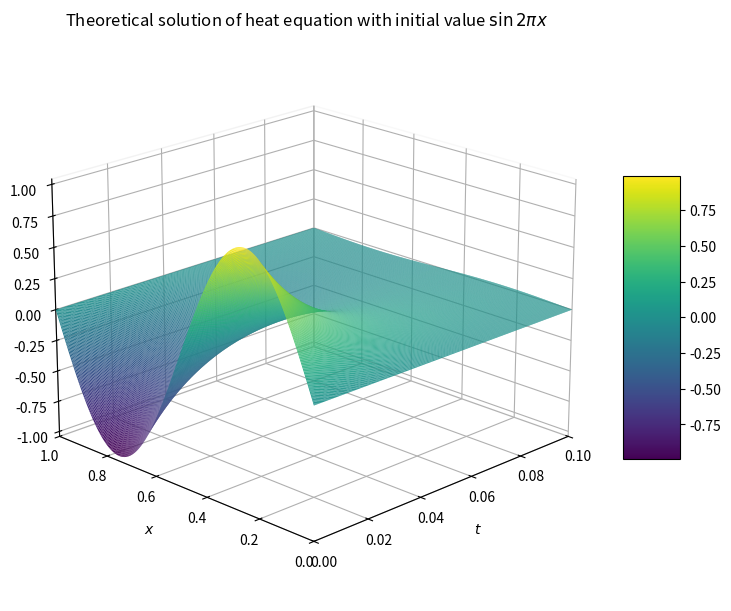
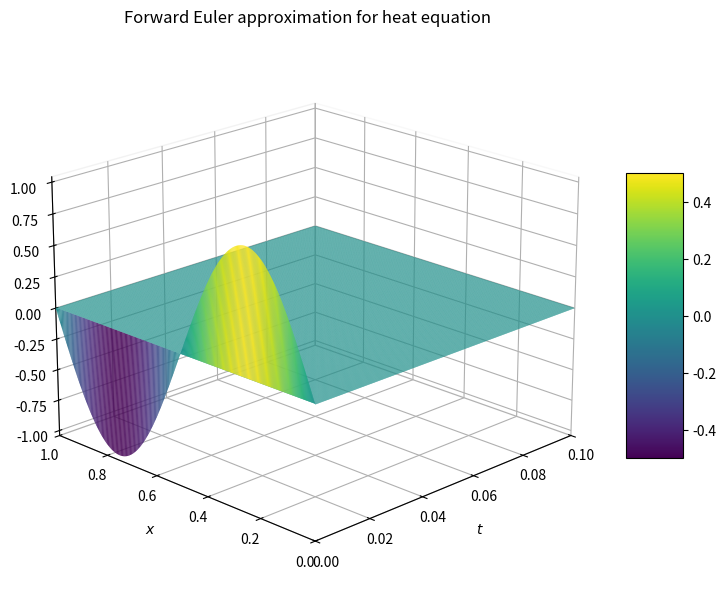
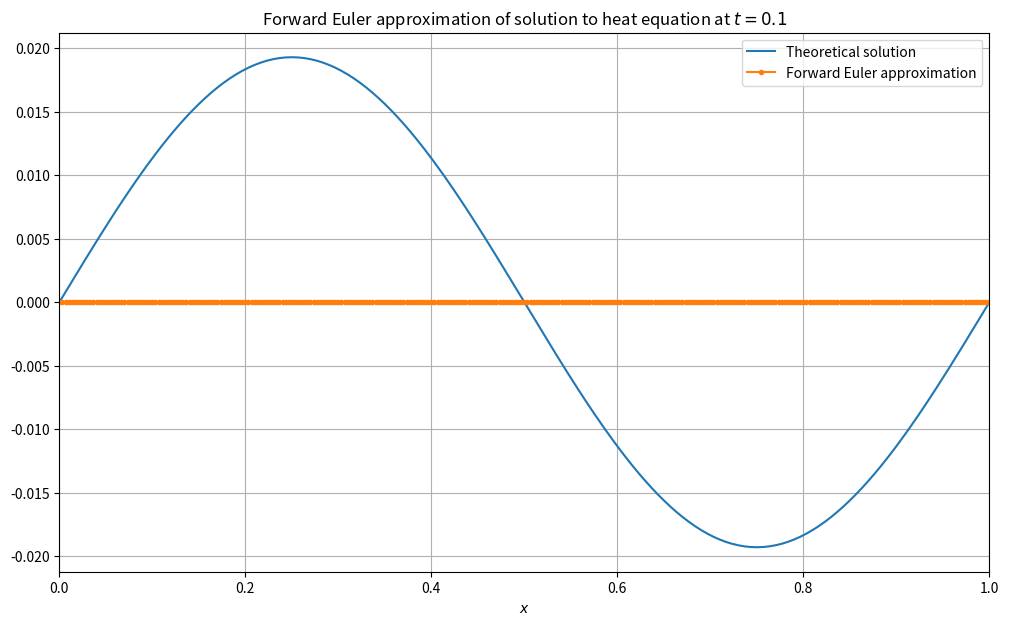

Source code (Python) for these figures, in order:
import numpy as np

# number of steps in space
M = 300

#number of steps in time
N = 300

t = np.linspace(0, 0.1, M+1)
x = np.linspace(0, 1, N+1)

# create meshgrid for graphical representation
# see https://numpy.org/doc/stable/reference/generated/numpy.meshgrid.html 
# for further details if needed
xs, ts = np.meshgrid(x, t)

# calculate value of function for all ts and xs
import math
u_theoretical = np.exp(-4*math.pi*math.pi*ts)*np.sin(2*math.pi*xs)

import matplotlib.pyplot as plt
from mpl_toolkits import mplot3d

fig = plt.figure(figsize = (8,6), constrained_layout=True)

# 3d graph
ax = plt.axes(projection='3d')

# define view
ax.view_init(elev=20, azim=225)

# notice order of axis labels
# spacing not so easy to control in 3d
ax.set_xlabel("$t$")
ax.set_ylabel("$x$")              
#ax.set_zlabel("$u(t,x)$")              

# axis limits
ax.set(xlim = [0,0.1])
ax.set(ylim = [0,1])

# move tick labels closer to ticks
ax.tick_params(axis='x', pad=0)
ax.tick_params(axis='y', pad=0)

# color of background panes
ax.xaxis.pane.fill = False
ax.yaxis.pane.fill = False
ax.zaxis.pane.fill = False

ax.set(title = r"""Theoretical solution of heat equation """
       """with initial value $\\sin 2\\pi x$""")

# the following lines of code may take a moment or two to complete
surf = ax.plot_surface(ts, xs, u_theoretical, rstride=1, cstride=1, linewidth=0, cmap='viridis')
fig.colorbar(surf, shrink=0.5, aspect=5); 
# the semicolon prevents unwanted text from being displayed

# Step 1: Define M, N, dt, dx
# insert code here

# vector of approximations
# we choose np.zeros so boundary conditions are already incorporated
# u[i] gives the vector of values at each time step i
# u[:,j] gives the vector of values at each space (x) step j
u = np.zeros((M+1, N+1))

# x used for calculating initial value, also in graphical representation below
x = np.linspace(0, 1, N+1)

# Step 2: Initial value
u[0] = np.sin(2*math.pi*x)

# Step 3: Boundary conditions
# nothing to do for the moment, as the relevant values are 0 already

# define lamda. `lambda` is a keyword in Python so we misspell it a little
# e.g. write `lamda = ...`.
# insert code here

# Step 4: Iterative step
# for i in range(M):
#     for j in range(1, N):
#        *insert code here*

t = np.linspace(0, 0.1, M+1)
xs, ts = np.meshgrid(x, t)

fig = plt.figure(figsize = (8,6), constrained_layout=True)
ax = plt.axes(projection='3d')
ax.view_init(elev=20, azim=225)

ax.set_xlabel("$t$")
ax.set(xlim = [0,0.1])
ax.tick_params(axis='x', pad=0)
ax.xaxis.pane.fill = False

ax.set_ylabel("$x$")              
ax.set(ylim = [0,1])
ax.tick_params(axis='y', pad=0)
ax.yaxis.pane.fill = False

#ax.set_zlabel("$u(t,x)$")              
ax.zaxis.pane.fill = False

ax.set(title = r"Forward Euler approximation for heat equation")

surf = ax.plot_surface(ts, xs, u, rstride=1, cstride=1, cmap='viridis')
fig.colorbar(surf, shrink=0.5, aspect=5);

fig, ax = plt.subplots(figsize = (12,7))

# theoretical solution
u_theo_final = np.exp(-4*math.pi*math.pi*0.1)*np.sin(2*math.pi*x)
ax.plot(x, u_theo_final, label = "Theoretical solution")

# approximation
ax.plot(x, u[-1], marker = '.', label = "Forward Euler approximation")

# plot cosmetics
ax.set(title = "Forward Euler approximation of solution " 
       "to heat equation at $t=0.1$")
ax.set(xlabel='$x$', xlim=(0, 1))
ax.xaxis.grid(True)
ax.yaxis.grid(True)
ax.legend(); # the semicolon prevents unwanted text from being displayed

#insert code here